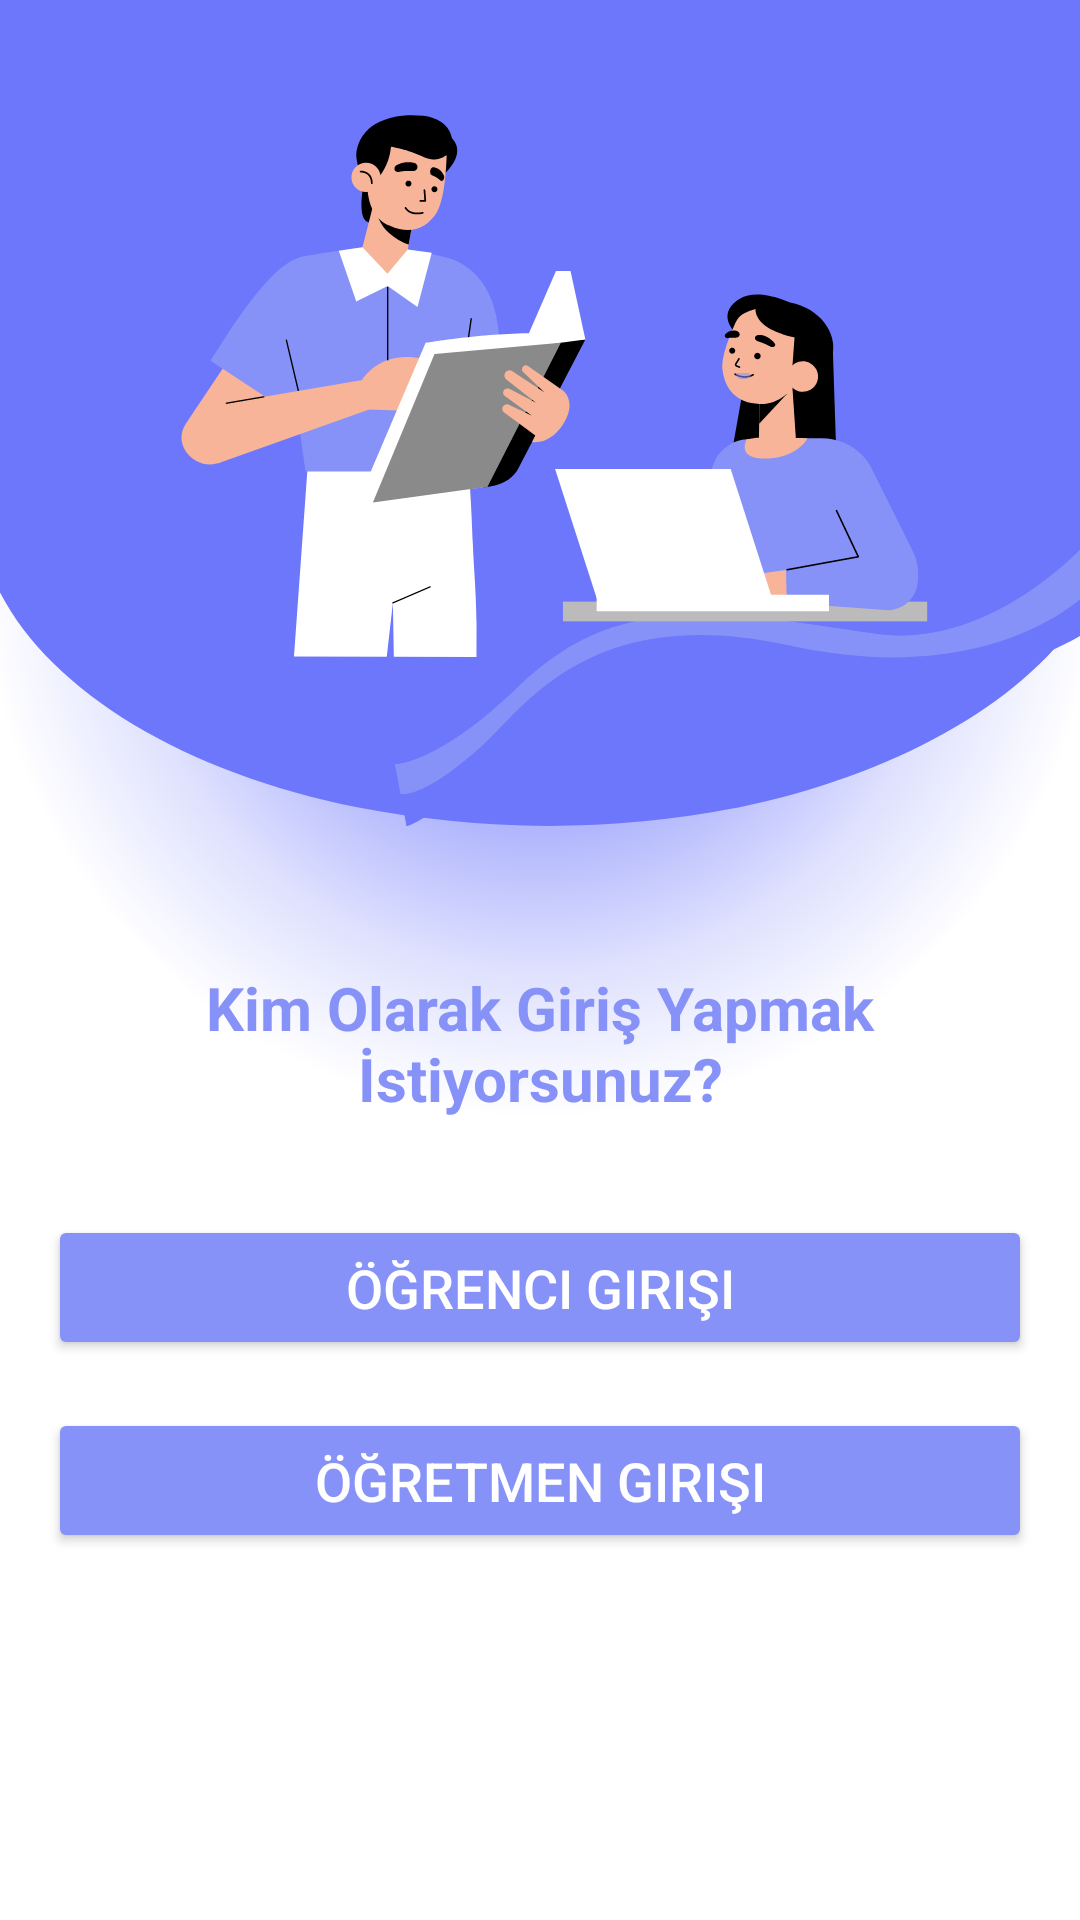

Layout XML and referenced resources for this Android screen:
<!-- AndroidManifest.xml: application theme Theme.EÜniversitem -->
<!-- res/layout/activity_main.xml -->
<?xml version="1.0" encoding="utf-8"?>
<LinearLayout xmlns:android="http://schemas.android.com/apk/res/android"
    android:layout_width="match_parent"
    android:layout_height="match_parent"
    xmlns:app="http://schemas.android.com/apk/res-auto"
    android:orientation="vertical"
    android:gravity="center"
    android:padding="16dp"
    android:background="@drawable/loginbackground">

    
    <View
        android:layout_width="match_parent"
        android:layout_height="200dp" />

    
    <TextView
        android:layout_width="wrap_content"
        android:layout_height="wrap_content"
        android:layout_marginBottom="32dp"
        android:gravity="center"
        android:text="Kim Olarak Giriş Yapmak İstiyorsunuz?"
        android:textColor="@color/purple"
        android:textSize="20sp"
        android:textStyle="bold" />

    <Button
        android:id="@+id/studentButton"
        android:layout_width="match_parent"
        android:layout_height="wrap_content"
        android:text="Öğrenci Girişi"
        android:textSize="18sp"
        android:textColor="@color/white"
        android:backgroundTint="@color/purple"
        android:layout_marginBottom="16dp"
        android:padding="12dp"
        android:elevation="4dp"
        app:cornerRadius="20dp" />

    

    <Button
        android:id="@+id/teacherButton"
        android:layout_width="match_parent"
        android:layout_height="wrap_content"
        android:backgroundTint="@color/purple"
        android:elevation="4dp"
        android:padding="12dp"
        android:text="Öğretmen Girişi"
        android:textColor="@color/white"
        android:textSize="18sp"
        app:cornerRadius="20dp" />

</LinearLayout>
<!-- resources referenced by this layout -->
<resources>
  <color name="purple">#8692f7</color>
  <color name="white">#FFFFFFFF</color>
  <!-- drawable loginbackground: jpg bitmap (drawable, 242366 bytes) -->
  <style name="Theme.EÜniversitem" parent="Base.Theme.EÜniversitem" />
  <style name="Base.Theme.EÜniversitem" parent="Theme.Material3.DayNight.NoActionBar">
          
          <item name="android:editTextColor">@color/black</item>
          <item name="android:textColor">@color/black</item>
          <item name="android:textColorHint">@color/gray</item>
          <item name="colorPrimary">@color/black</item>
  
      </style>
  <color name="black">#FF000000</color>
  <color name="gray">#808080</color>
</resources>
